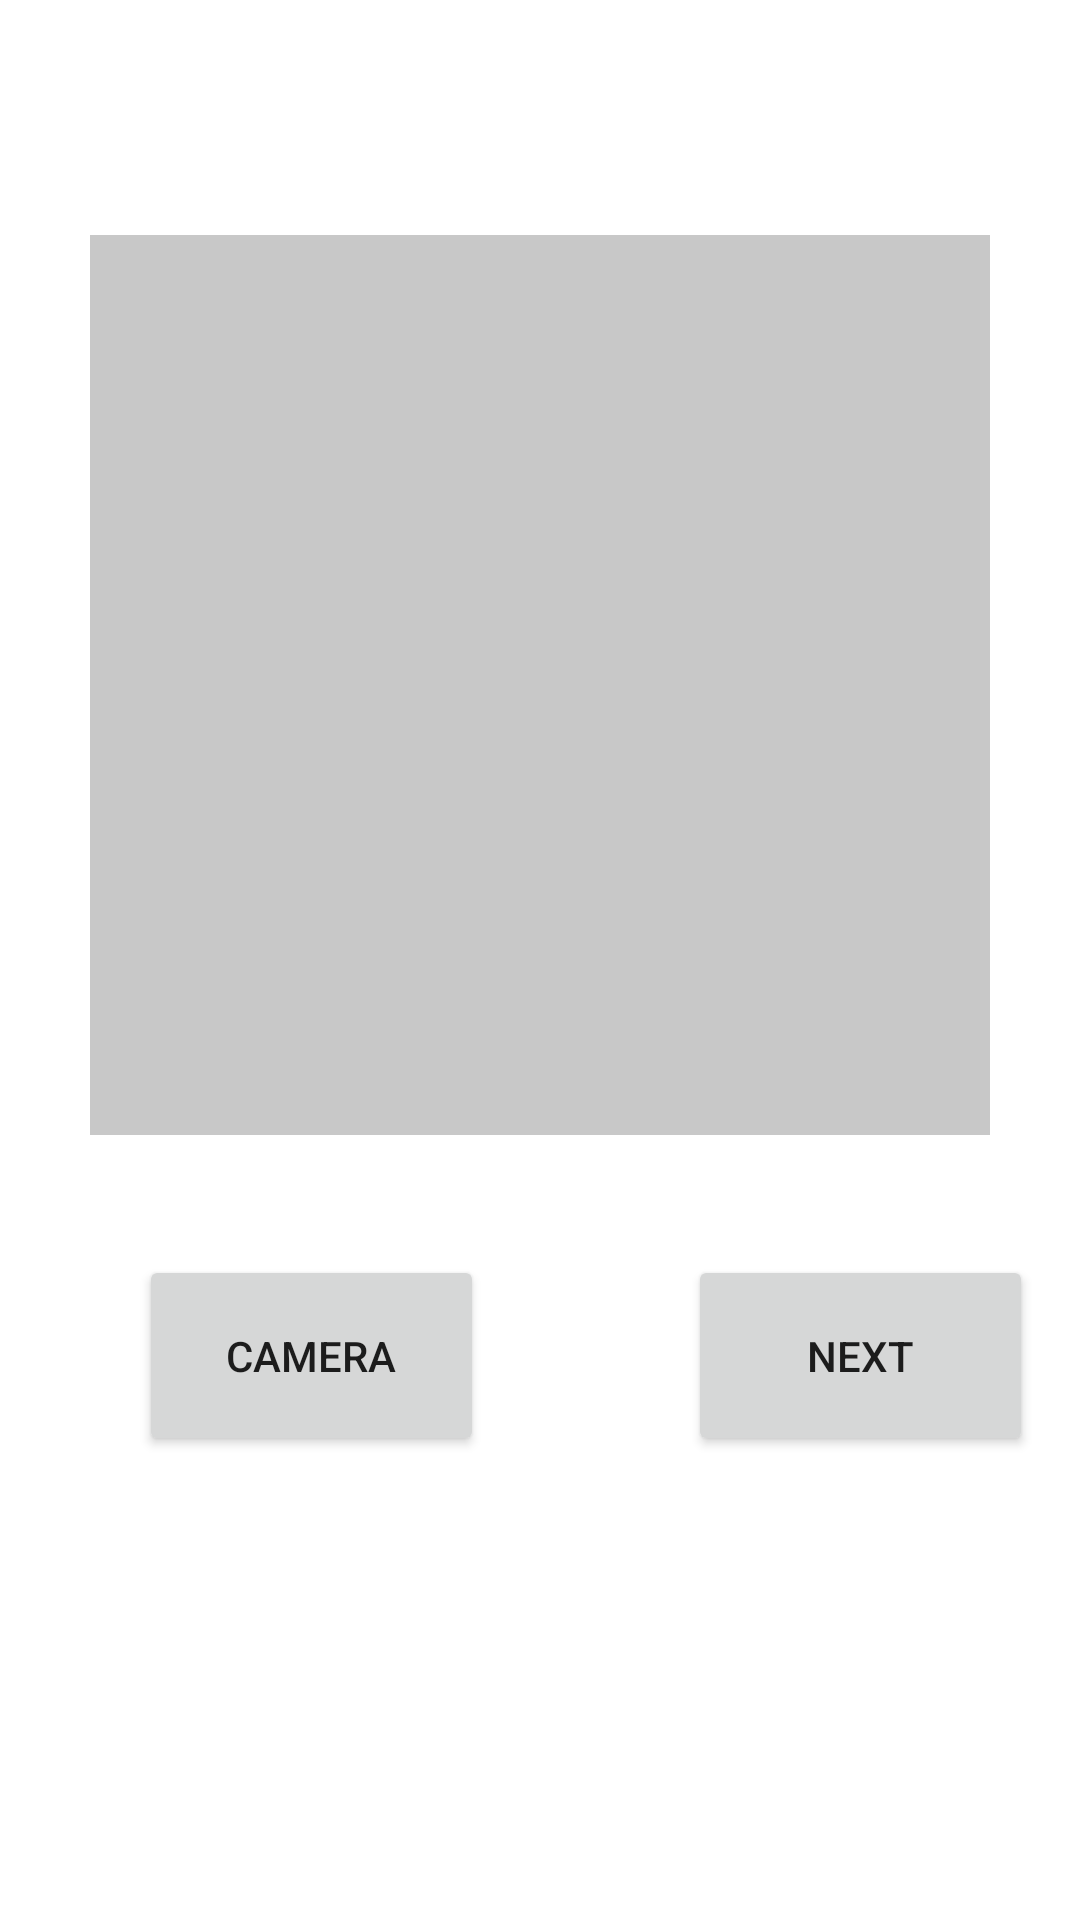

Reconstruct the res/layout file that produces this screen, plus the resources it refers to.
<!-- AndroidManifest.xml: application theme Theme.ImageClass -->
<!-- res/layout/activity_camera.xml -->
<?xml version="1.0" encoding="utf-8"?>
<androidx.constraintlayout.widget.ConstraintLayout xmlns:android="http://schemas.android.com/apk/res/android"
    xmlns:app="http://schemas.android.com/apk/res-auto"
    xmlns:tools="http://schemas.android.com/tools"
    android:layout_width="match_parent"
    android:layout_height="match_parent"
    tools:context=".Predict_3">

    <ImageView
        android:id="@+id/displayImageView"
        android:layout_width="300dp"
        android:layout_height="300dp"
        app:layout_constraintBottom_toBottomOf="parent"
        app:layout_constraintEnd_toEndOf="parent"
        app:layout_constraintStart_toStartOf="parent"
        app:layout_constraintTop_toTopOf="parent"
        app:layout_constraintVertical_bias="0.23000002"
        android:background="@color/cardview_shadow_start_color"/>

    <Button
        android:id="@+id/cameraBtn"
        android:layout_width="115dp"
        android:layout_height="67dp"
        android:layout_marginTop="40dp"
        android:text="Camera"
        app:layout_constraintEnd_toEndOf="parent"
        app:layout_constraintHorizontal_bias="0.189"
        app:layout_constraintStart_toStartOf="parent"
        app:layout_constraintTop_toBottomOf="@+id/displayImageView" />

    <Button
        android:id="@+id/galleryBtn"
        android:layout_width="115dp"
        android:layout_height="67dp"
        android:layout_marginStart="68dp"
        android:text="Next"
        app:layout_constraintBottom_toBottomOf="@+id/cameraBtn"
        app:layout_constraintStart_toEndOf="@+id/cameraBtn"
        app:layout_constraintTop_toTopOf="@+id/cameraBtn"
        app:layout_constraintVertical_bias="0.0" />


</androidx.constraintlayout.widget.ConstraintLayout>
<!-- resources referenced by this layout -->
<resources>
  <style name="Theme.ImageClass" parent="Theme.MaterialComponents.DayNight.DarkActionBar">
          
          <item name="colorPrimary">@color/purple_500</item>
          <item name="colorPrimaryVariant">@color/purple_700</item>
          <item name="colorOnPrimary">@color/white</item>
          
          <item name="colorSecondary">@color/teal_200</item>
          <item name="colorSecondaryVariant">@color/teal_700</item>
          <item name="colorOnSecondary">@color/black</item>
          
          <item name="android:statusBarColor" tools:targetApi="l">?attr/colorPrimaryVariant</item>
          
      </style>
  <!-- not gathered from this repository: default colours our renderer supplied (Android Studio template values) -->
  <color name="purple_500">#FF6200EE</color>
  <color name="purple_700">#FF3700B3</color>
  <color name="teal_200">#FF03DAC5</color>
  <color name="teal_700">#FF018786</color>
  <color name="black">#FF000000</color>
  <color name="white">#FFFFFFFF</color>
</resources>
